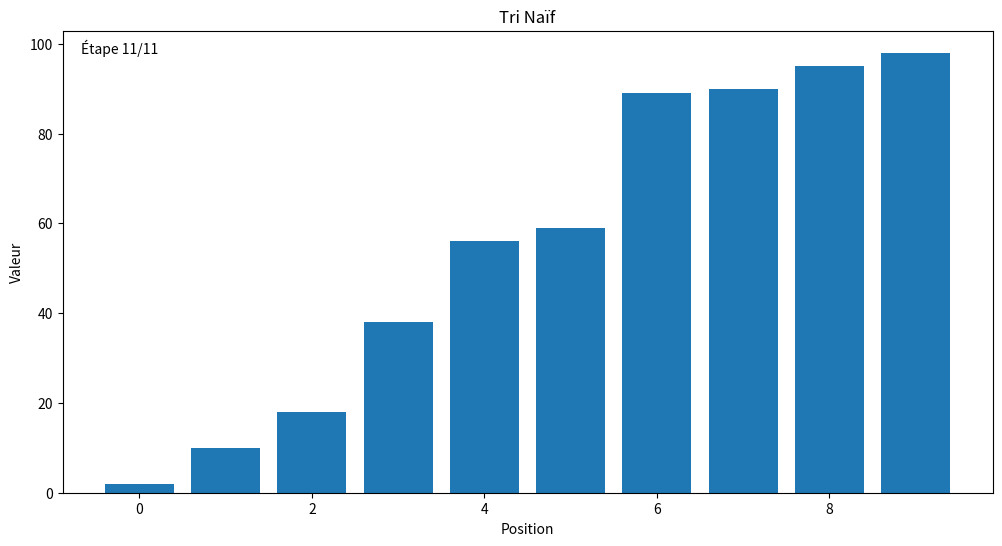
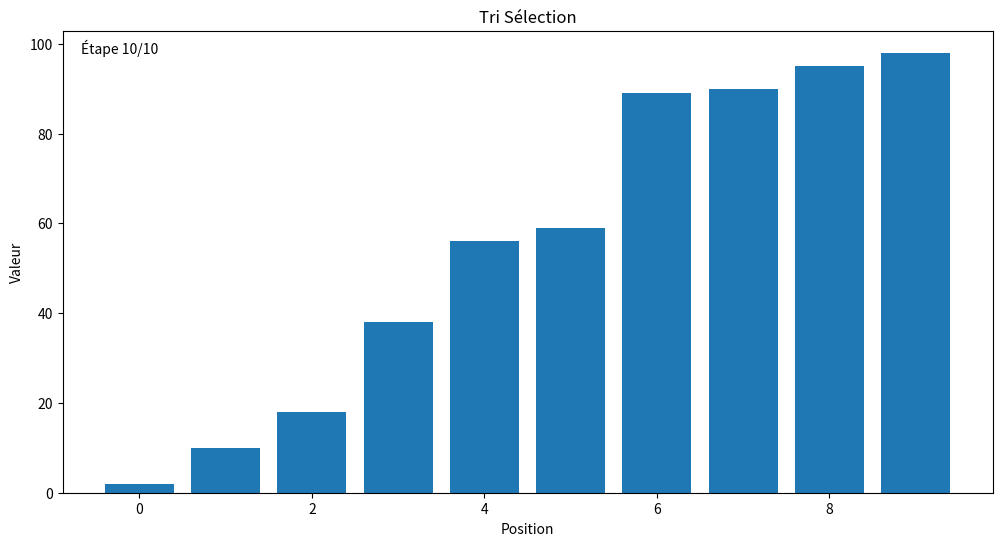
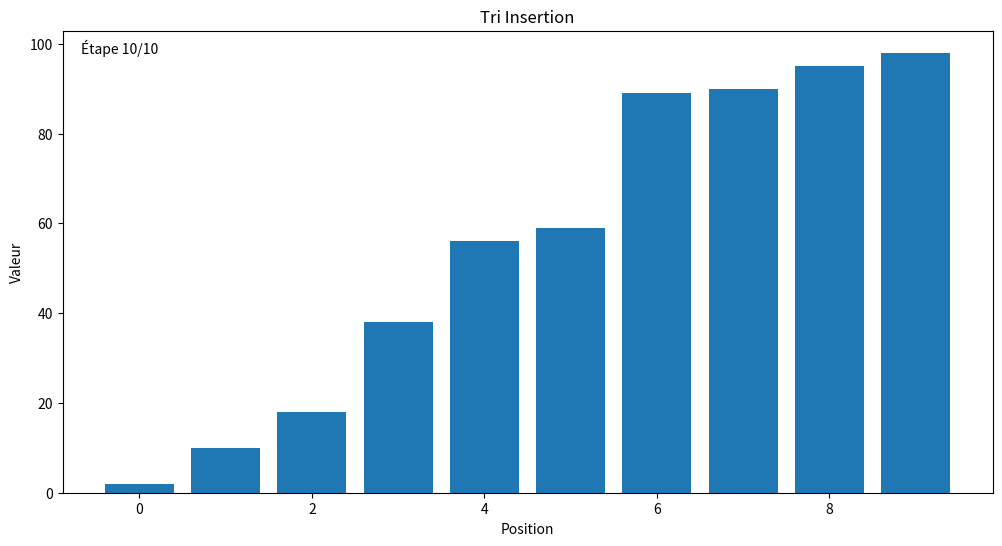
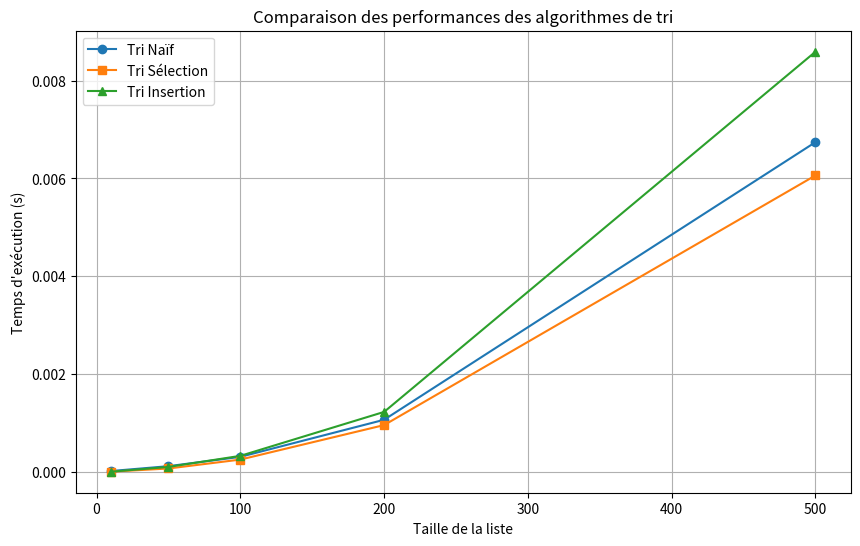

Generate these figures, in order, with matplotlib:
import time
import random
import matplotlib.pyplot as plt
from matplotlib.animation import FuncAnimation
import matplotlib.animation as animation


###############################################################################
# FONCTIONS DE TRI
###############################################################################

def trouve_minimum(liste, compteurs):
    """Trouve l'indice du plus petit élément en comptant les opérations"""
    if len(liste) == 0:
        return None

    indice_min = 0
    compteurs['affectations'] += 1

    for i in range(1, len(liste)):
        compteurs['comparaisons'] += 1
        if liste[i] < liste[indice_min]:
            indice_min = i
            compteurs['affectations'] += 1

    return indice_min


def tri_naif(liste):
    """Tri naïf instrumenté"""
    compteurs = {
        'comparaisons': 0,
        'affectations': 2,
        'temps_execution': 0.0,
        'historique': []
    }

    resultat = []
    travail = liste.copy()
    start_time = time.time()

    compteurs['historique'].append(resultat.copy() + travail.copy())

    while len(travail) > 0:
        i_min = trouve_minimum(travail, compteurs)
        compteurs['affectations'] += 1

        resultat.append(travail[i_min])
        travail.pop(i_min)

        compteurs['historique'].append(resultat.copy() + travail.copy())

    compteurs['temps_execution'] = time.time() - start_time

    return {
        'resultat': resultat,
        'comparaisons': compteurs['comparaisons'],
        'affectations': compteurs['affectations'],
        'temps': compteurs['temps_execution'],
        'historique': compteurs['historique']
    }


def tri_selection(liste):
    """Tri par sélection instrumenté"""
    liste_tri = liste.copy()

    stats = {
        'comparaisons': 0,
        'affectations': 0,
        'temps': 0.0,
        'historique': [liste_tri.copy()]
    }

    debut = time.time()
    n = len(liste_tri)

    for i in range(n - 1):
        stats['affectations'] += 1
        i_min = i

        for j in range(i + 1, n):
            stats['comparaisons'] += 1
            if liste_tri[j] < liste_tri[i_min]:
                stats['affectations'] += 1
                i_min = j

        stats['comparaisons'] += 1
        if i_min != i:
            liste_tri[i], liste_tri[i_min] = liste_tri[i_min], liste_tri[i]
            stats['affectations'] += 2

        stats['historique'].append(liste_tri.copy())

    stats['temps'] = time.time() - debut

    return {
        'resultat': liste_tri,
        'comparaisons': stats['comparaisons'],
        'affectations': stats['affectations'],
        'temps': stats['temps'],
        'historique': stats['historique']
    }


def tri_insertion(liste):
    """Tri par insertion instrumenté"""
    liste_tri = liste.copy()

    stats = {
        'comparaisons': 0,
        'affectations': 0,
        'temps': 0,
        'historique': [liste_tri.copy()]
    }

    debut = time.time()

    for i in range(1, len(liste_tri)):
        element_a_inserer = liste_tri[i]
        stats['affectations'] += 1

        j = i - 1
        stats['affectations'] += 1

        while j >= 0 and liste_tri[j] > element_a_inserer:
            stats['comparaisons'] += 1
            liste_tri[j + 1] = liste_tri[j]
            stats['affectations'] += 1
            j -= 1
            stats['affectations'] += 1

        if j >= 0:
            stats['comparaisons'] += 1

        liste_tri[j + 1] = element_a_inserer
        stats['affectations'] += 1

        stats['historique'].append(liste_tri.copy())

    stats['temps'] = time.time() - debut

    return {
        'resultat': liste_tri,
        'comparaisons': stats['comparaisons'],
        'affectations': stats['affectations'],
        'temps': stats['temps'],
        'historique': stats['historique']
    }


###############################################################################
# AFFICHAGE DES RESULTATS
###############################################################################

def afficher_resultats(nom_tri, resultat):
    print(f"\n{nom_tri.upper()}")
    print("=" * 40)
    print(f"Résultat final : {resultat['resultat']}")
    print(f"Temps d'exécution : {resultat['temps']:.6f} secondes")
    print(f"Nombre de comparaisons : {resultat['comparaisons']}")
    print(f"Nombre d'affectations : {resultat['affectations']}")

    print("\nHistorique des étapes :")
    for i, etape in enumerate(resultat['historique']):
        print(f"Étape {i}: {etape}")


def comparer_tris(liste):
    tris = [
        ("Tri naïf", tri_naif),
        ("Tri par sélection", tri_selection),
        ("Tri par insertion", tri_insertion)
    ]

    for nom, fonction_tri in tris:
        resultat = fonction_tri(liste.copy())
        afficher_resultats(nom, resultat)


###############################################################################
# AFFICHAGE GRAPHIQUE ET ANIMATION
###############################################################################

def generer_animation(historique, titre, nom_fichier):
    fig, ax = plt.subplots(figsize=(12, 6))
    ax.set_title(titre)
    ax.set_xlabel('Position')
    ax.set_ylabel('Valeur')

    bars = ax.bar(range(len(historique[0])), historique[0])
    text_info = ax.text(0.02, 0.95, '', transform=ax.transAxes)

    def animate(frame):
        for i, bar in enumerate(bars):
            bar.set_height(historique[frame][i])
        text_info.set_text(f'Étape {frame + 1}/{len(historique)}')
        return bars

    anim = FuncAnimation(fig, animate, frames=len(historique), interval=300)
    anim.save(nom_fichier, writer='pillow', fps=3)
    plt.close()


def comparer_tris3(tailles):
    temps_naif, temps_selection, temps_insertion = [], [], []

    for taille in tailles:
        liste = random.sample(range(1, 1001), taille)

        temps_naif.append(tri_naif(liste.copy())['temps'])
        temps_selection.append(tri_selection(liste.copy())['temps'])
        temps_insertion.append(tri_insertion(liste.copy())['temps'])

    plt.figure(figsize=(10, 6))
    plt.plot(tailles, temps_naif, label="Tri Naïf", marker='o')
    plt.plot(tailles, temps_selection, label="Tri Sélection", marker='s')
    plt.plot(tailles, temps_insertion, label="Tri Insertion", marker='^')
    plt.xlabel("Taille de la liste")
    plt.ylabel("Temps d'exécution (s)")
    plt.title("Comparaison des performances des algorithmes de tri")
    plt.legend()
    plt.grid(True)
    plt.savefig("comparaison_performances.png")
    plt.close()


###############################################################################
# PROGRAMME PRINCIPAL
###############################################################################

if __name__ == "__main__":

    # Question 1
    liste_test = [64, 34, 25, 12, 22, 11, 90]
    print("Liste originale :", liste_test)
    comparer_tris(liste_test)

    # Question 2
    tailles = [10, 50, 100]
    for taille in tailles:
        liste = random.sample(range(1000000), taille)
        comparer_tris(liste)

    # Question 3
    liste_anim = random.sample(range(1, 101), 10)
    generer_animation(tri_naif(liste_anim.copy())['historique'], "Tri Naïf", "tri_naif.gif")
    generer_animation(tri_selection(liste_anim.copy())['historique'], "Tri Sélection", "tri_selection.gif")
    generer_animation(tri_insertion(liste_anim.copy())['historique'], "Tri Insertion", "tri_insertion.gif")

    comparer_tris3([10, 50, 100, 200, 500])
    print("Toutes les animations et le graphique ont été générés.")
